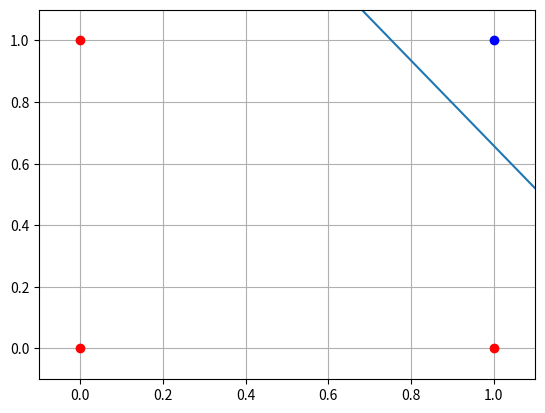

The script that saved this image:
# [redacted]
# Algoritm: Single layer single neuron Perceptron (Ref. Zurada, Jacek M. "Artificial Neural Systems." New Yrok: W est Publishing Co 1 (1995): 992.)
# Case: AND Operation Using Perceptron Algorithm
# Perceptron network consist of one single neuron. There are 3 inputs, one of the inputs is the bias.

import numpy as np
import matplotlib.pyplot as plt

#input values of AND operation
X=np.array([[0,0,1],[0,1,1],[1,0,1],[1,1,1]])
#print(x)
data_len = len(X)
#desired outputs
d=np.array([-1,-1,-1,1])

#input weigths
np.random.seed()
w = np.random.rand(1,3)

#Constant c
c=0.1

#Cycle error
Err = 0
iteration_num = 100
for j in range(iteration_num):
    i=0
    for x in X:
        #print("x =",x, "w= ",w)
        #Calculate the Net value
        net = np.matmul(w,x)
        #print("Net =",net)
        #Signum Activation function
        o = 1 if net>0 else -1
        print("out =", o, "d =",d[i])
        ls = 0.5*c*(d[i]-o)*x
        #print("learning signal =",ls)
        w = w + ls
        #print("new w =",w)
        Err = Err + 0.5*pow((d[i]-o),2)
        print("Error =",Err)
        i = (i+1)%data_len
       # print("i",i)
    #print("j =",j)

    #Iterations continue until cycle error become 0
    if Err > 0:
        Err = 0
    else:
        print("----------Training is completed---------")
        print("Final w values =",w)
        break
        
#Graphic Drawing
discriminant_x = np.arange(-0.1,1.2,0.1)
discriminant_y = (-1*w[0,2]-w[0,0]*discriminant_x)/w[0,1]

#Draws 0-1 categories as circles
px = [0,0,1]
py = [0,1,0]

plt.plot(px,py,'ro')
plt.plot(1,1,'bo')

#Draws discriminant using w weights
plt.plot(discriminant_x,discriminant_y)
#Plot 
plt.grid(True)
plt.axis([-0.1,1.1,-0.1,1.1])
plt.show()

